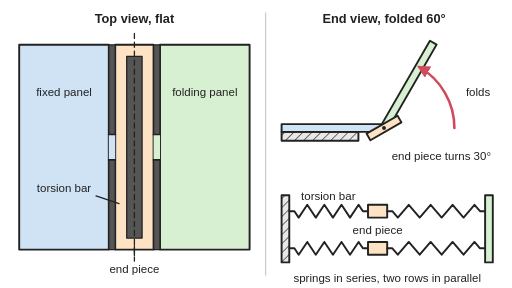
t = 0.00 s
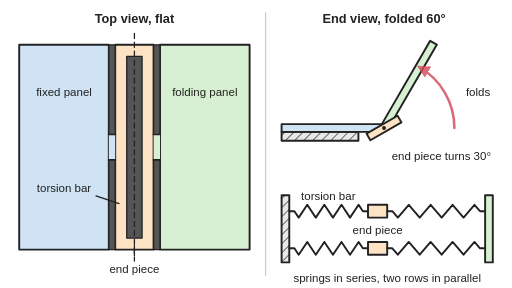
t = 0.65 s
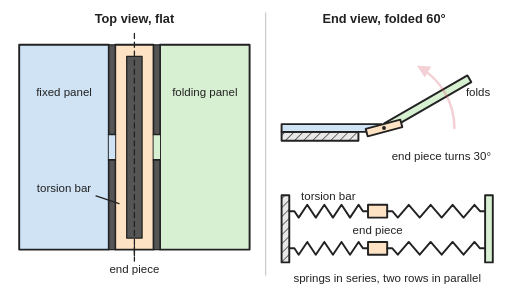
t = 1.30 s
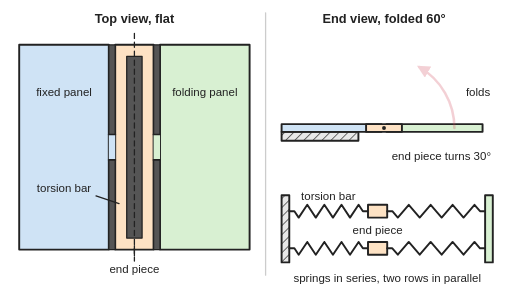
t = 2.00 s
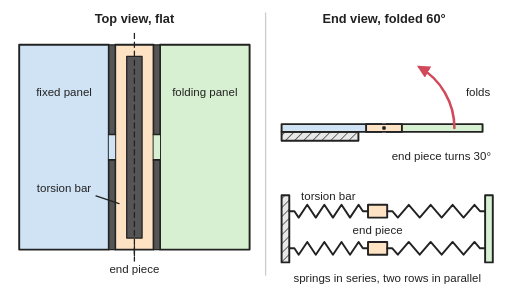
t = 2.60 s
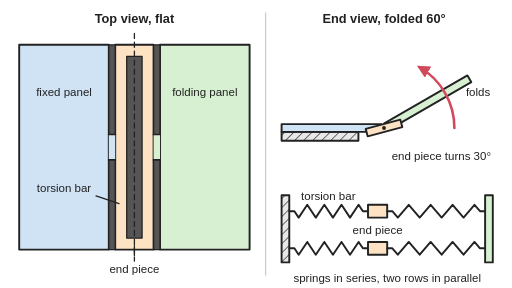
t = 3.30 s

The animated SVG that drew these frames (rendered in a browser with its animation timeline set to each time). Animation: 3 SMIL elements (animate=1,animateTransform=2); one cycle of 4.00 s, repeats indefinitely.

<svg xmlns="http://www.w3.org/2000/svg" viewBox="0 0 800 450" width="800" height="450" role="img">
<title>A lamina emergent torsional joint: on the left, a flat sheet seen from above with slots cut so two panels are joined only by four thin torsion bars and two end pieces; on the right, an end view folded to 60 degrees with the end piece turned half that, and a spring diagram of two bars and an end piece in series, in two rows side by side. Animated: the end view unfolds to flat and folds back to 60 degrees, the end piece always turning half as far.</title>
<rect width="800" height="450" fill="#ffffff"/>
<defs>
<marker id="ah" viewBox="0 0 10 10" refX="8" refY="5" markerWidth="5" markerHeight="5" orient="auto-start-reverse"><path d="M0,0 L10,5 L0,10 z" fill="#d1495b"/></marker>
<pattern id="hatch" width="10" height="10" patternUnits="userSpaceOnUse" patternTransform="rotate(45)"><rect width="10" height="10" fill="#e8e8e8"/><line x1="0" y1="0" x2="0" y2="10" stroke="#222" stroke-width="2"/></pattern>
</defs>
<g stroke-linejoin="round" stroke-linecap="round">
<line x1="415" y1="20" x2="415" y2="430" stroke="#cccccc" stroke-width="2"/>
<!-- top view -->
<rect x="30" y="70" width="140" height="320" fill="#cfe3f5" stroke="#222" stroke-width="3"/>
<rect x="250" y="70" width="140" height="320" fill="#d8f0d2" stroke="#222" stroke-width="3"/>
<path d="M180,70 H240 V390 H180 Z" fill="#fde2c4" stroke="#222" stroke-width="3"/>
<rect x="170" y="210" width="10" height="40" fill="#cfe3f5"/>
<rect x="240" y="210" width="10" height="40" fill="#d8f0d2"/>
<line x1="170" y1="210" x2="180" y2="210" stroke="#222" stroke-width="3"/>
<line x1="170" y1="250" x2="180" y2="250" stroke="#222" stroke-width="3"/>
<line x1="240" y1="210" x2="250" y2="210" stroke="#222" stroke-width="3"/>
<line x1="240" y1="250" x2="250" y2="250" stroke="#222" stroke-width="3"/>
<g fill="#555555" stroke="#222" stroke-width="2">
<rect x="198" y="88" width="24" height="284"/>
<rect x="170" y="70" width="10" height="140"/>
<rect x="170" y="250" width="10" height="140"/>
<rect x="240" y="70" width="10" height="140"/>
<rect x="240" y="250" width="10" height="140"/>
</g>
<line x1="210" y1="52" x2="210" y2="408" stroke="#222" stroke-width="2" stroke-dasharray="8 6"/>
<line x1="150" y1="306" x2="186" y2="318" stroke="#222" stroke-width="2"/>
<line x1="210" y1="400" x2="210" y2="384" stroke="#222" stroke-width="2"/>
<!-- end view -->
<rect x="440" y="206" width="120" height="14" fill="url(#hatch)" stroke="#222" stroke-width="3"/>
<rect x="440" y="194" width="156" height="12" fill="#cfe3f5" stroke="#222" stroke-width="3"/>
<rect x="604" y="194" width="150" height="12" fill="#d8f0d2" stroke="#222" stroke-width="3" transform="rotate(-60 600 200)"><animateTransform attributeName="transform" type="rotate" values="-60 600 200;-60 600 200;0 600 200;0 600 200;-60 600 200" keyTimes="0;0.15;0.5;0.65;1" dur="4s" repeatCount="indefinite" calcMode="spline" keySplines="0 0 1 1;0.45 0 0.55 1;0 0 1 1;0.45 0 0.55 1"/></rect>
<rect x="572" y="194" width="56" height="12" fill="#fde2c4" stroke="#222" stroke-width="3" transform="rotate(-30 600 200)"><animateTransform attributeName="transform" type="rotate" values="-30 600 200;-30 600 200;0 600 200;0 600 200;-30 600 200" keyTimes="0;0.15;0.5;0.65;1" dur="4s" repeatCount="indefinite" calcMode="spline" keySplines="0 0 1 1;0.45 0 0.55 1;0 0 1 1;0.45 0 0.55 1"/></rect>
<circle cx="600" cy="200" r="3" fill="#222"/>
<path d="M710,200 A110,110 0 0 0 655.0,104.7" fill="none" stroke="#d1495b" stroke-width="4" marker-end="url(#ah)"><animate attributeName="opacity" values="1;1;0.25;0.25;1;1" keyTimes="0;0.15;0.2;0.62;0.65;1" dur="4s" repeatCount="indefinite"/></path>
<!-- spring model -->
<rect x="440" y="305" width="12" height="105" fill="url(#hatch)" stroke="#222" stroke-width="3"/>
<rect x="758" y="305" width="12" height="105" fill="#d8f0d2" stroke="#222" stroke-width="3"/>
<polyline points="452.0,330.0 460.0,330.0 466.7,340.0 480.1,320.0 493.4,340.0 506.8,320.0 520.2,340.0 533.6,320.0 546.9,340.0 560.3,320.0 567.0,330.0 575.0,330.0" fill="none" stroke="#222" stroke-width="3"/>
<rect x="575" y="320" width="30" height="20" fill="#fde2c4" stroke="#222" stroke-width="3"/>
<polyline points="605.0,330.0 613.0,330.0 621.6,340.0 638.7,320.0 655.8,340.0 672.9,320.0 690.1,340.0 707.2,320.0 724.3,340.0 741.4,320.0 750.0,330.0 758.0,330.0" fill="none" stroke="#222" stroke-width="3"/>
<polyline points="452.0,388.0 460.0,388.0 466.7,398.0 480.1,378.0 493.4,398.0 506.8,378.0 520.2,398.0 533.6,378.0 546.9,398.0 560.3,378.0 567.0,388.0 575.0,388.0" fill="none" stroke="#222" stroke-width="3"/>
<rect x="575" y="378" width="30" height="20" fill="#fde2c4" stroke="#222" stroke-width="3"/>
<polyline points="605.0,388.0 613.0,388.0 621.6,398.0 638.7,378.0 655.8,398.0 672.9,378.0 690.1,398.0 707.2,378.0 724.3,398.0 741.4,378.0 750.0,388.0 758.0,388.0" fill="none" stroke="#222" stroke-width="3"/>
</g>
<g font-family="Arial, Helvetica, sans-serif" font-size="18" fill="#222">
<g font-size="20" font-weight="bold" text-anchor="middle">
<text x="210" y="36">Top view, flat</text>
<text x="600" y="36">End view, folded 60°</text>
</g>
<text x="100" y="150" text-anchor="middle">fixed panel</text>
<text x="320" y="150" text-anchor="middle">folding panel</text>
<text x="100" y="300" text-anchor="middle">torsion bar</text>
<text x="210" y="426" text-anchor="middle">end piece</text>
<text x="728" y="150">folds</text>
<text x="612" y="250">end piece turns 30°</text>
<text x="513" y="312" text-anchor="middle">torsion bar</text>
<text x="590" y="366" text-anchor="middle">end piece</text>
<text x="605" y="440" text-anchor="middle">springs in series, two rows in parallel</text>
</g>
</svg>
